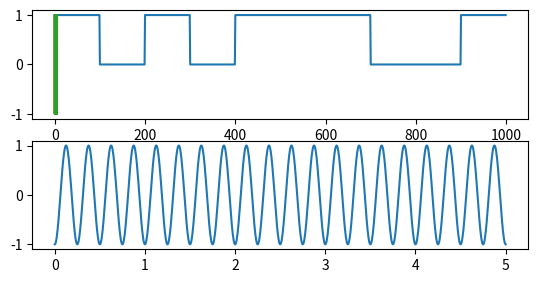

Reproduce this figure in Python.

# coding: utf-8

# In[1]:

import numpy as np
import matplotlib.pyplot as plt
get_ipython().magic('matplotlib inline')


# In[2]:

v = [0,1,0,0,1,1,1,0,1,0,1]
np.shape(v)
dim = 100
vx = []


# In[3]:

for i in range(1,11):
    f = np.ones(dim)
    x = f*v[i]
    vx = np.concatenate((x,vx))


# In[16]:

plt.subplot(3,1,1)
plt.plot(vx)


# In[5]:

t = np.linspace(0,5,len(vx))
f = 2
w = 2*np.pi*f
y1 = np.cos(2*w*t)
y2 = -np.cos(2*w*t)


# In[17]:

plt.subplot(3,1,1)
plt.plot(t,y1)
plt.subplot(3,1,2)
plt.plot(t,y2)


# In[7]:

m = []
for i in range(0,len(vx)):
    if vx[i] == 0:
        zero = np.array([y2[i]])
        m = np.concatenate((m,zero))
    else:
        one = np.array([y1[i]])
        m = np.concatenate((m,one))
            


# In[19]:

plt.subplot(3,1,1)
plt.plot(t,m)


# In[ ]:



